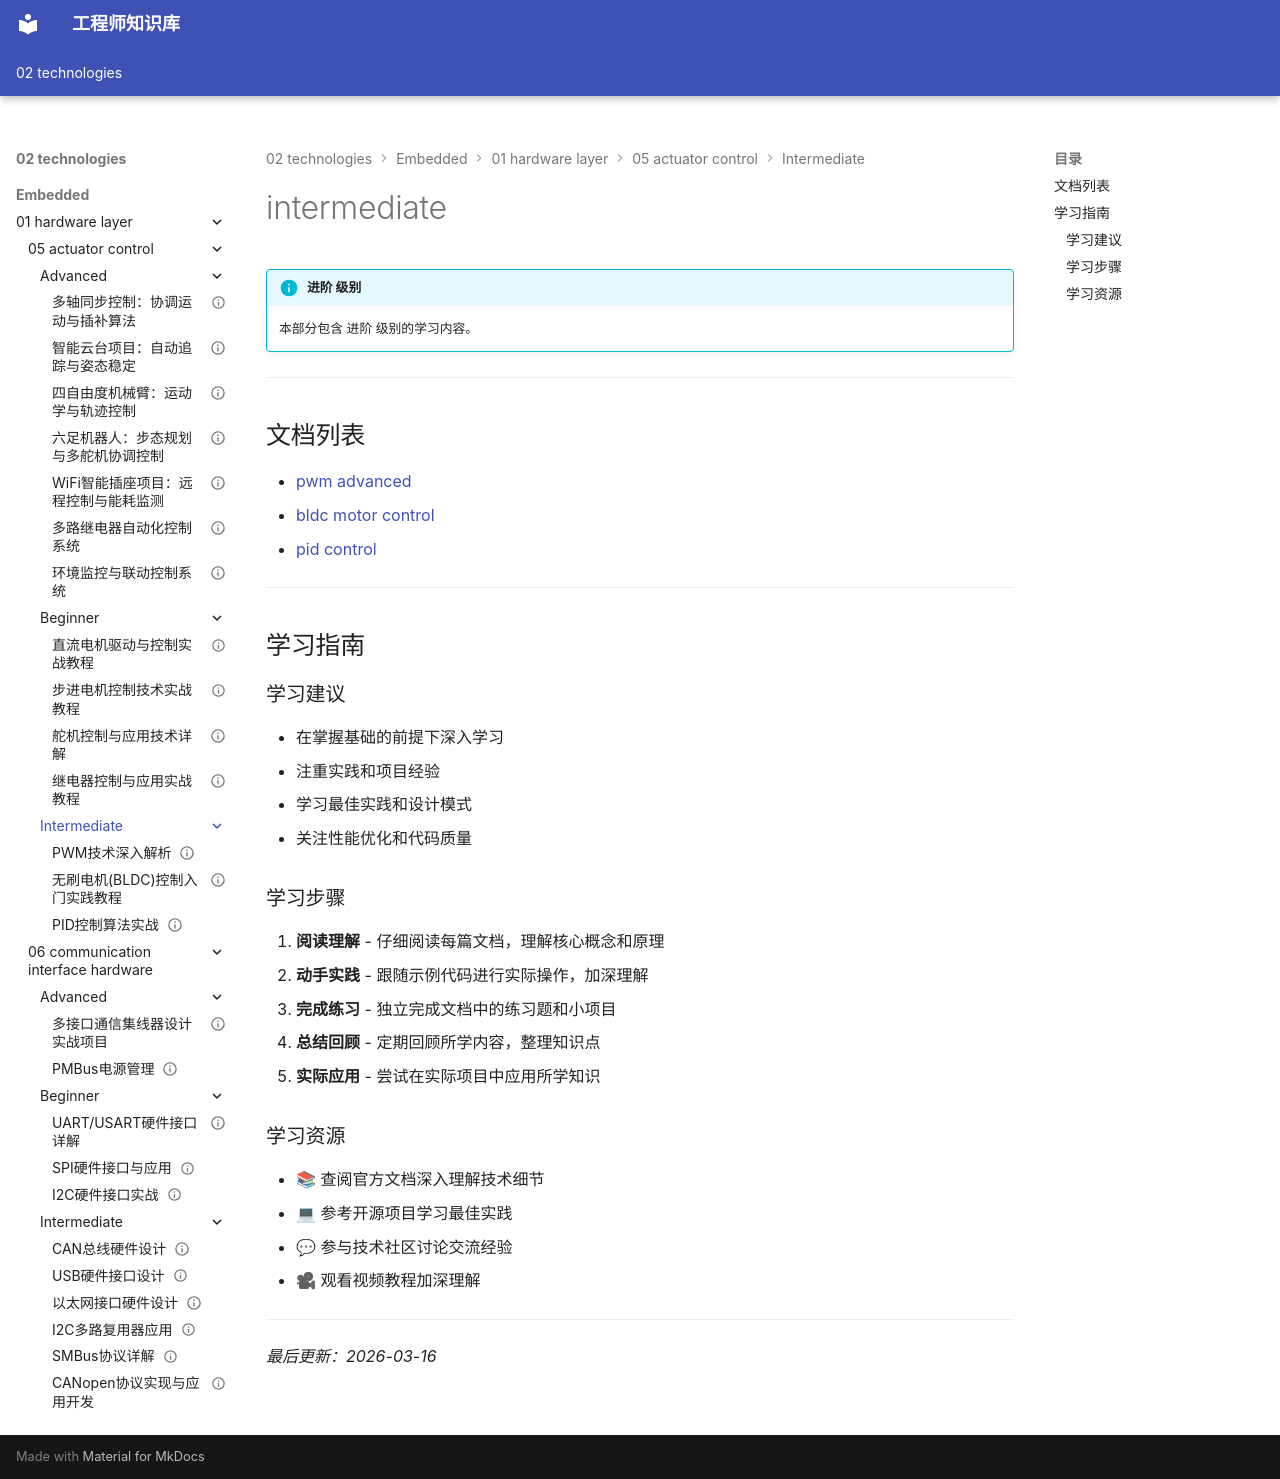

repository: Vuiora/knowledge-os · page: 02-technologies/embedded/01-hardware-layer/05-actuator-control/intermediate/index.html · generator: mkdocs

---
title: intermediate
description: 本部分包含 进阶 级别的学习内容。
---

# intermediate

!!! info "进阶 级别"
    本部分包含 进阶 级别的学习内容。

---

## 文档列表

- [pwm advanced](01-pwm-advanced.md)
- [bldc motor control](02-bldc-motor-control.md)
- [pid control](03-pid-control.md)

---

## 学习指南

### 学习建议

- 在掌握基础的前提下深入学习
- 注重实践和项目经验
- 学习最佳实践和设计模式
- 关注性能优化和代码质量

### 学习步骤

1. **阅读理解** - 仔细阅读每篇文档，理解核心概念和原理
2. **动手实践** - 跟随示例代码进行实际操作，加深理解
3. **完成练习** - 独立完成文档中的练习题和小项目
4. **总结回顾** - 定期回顾所学内容，整理知识点
5. **实际应用** - 尝试在实际项目中应用所学知识

### 学习资源

- 📚 查阅官方文档深入理解技术细节
- 💻 参考开源项目学习最佳实践
- 💬 参与技术社区讨论交流经验
- 🎥 观看视频教程加深理解

---

*最后更新：2026-03-16*
